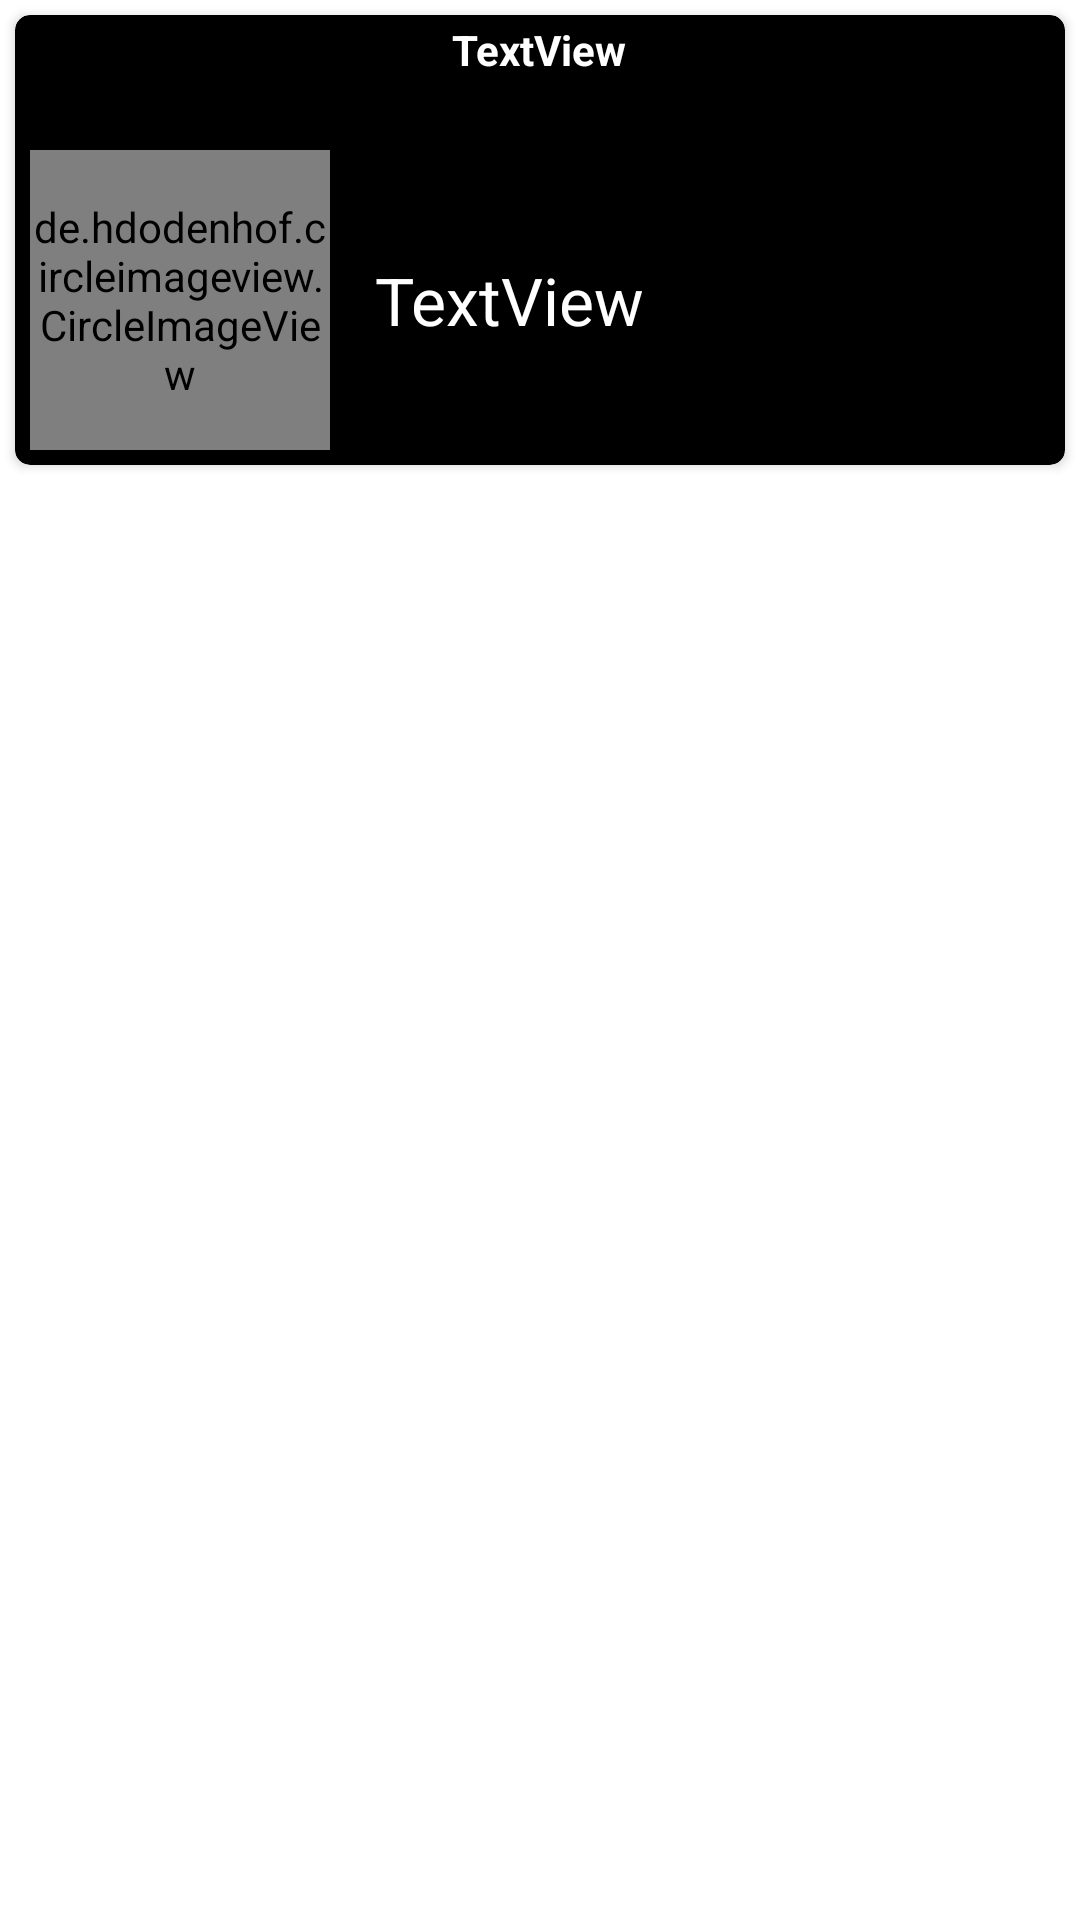

This screen was rendered from an Android layout file. Write that file and the resources it references.
<!-- AndroidManifest.xml: application theme AppTheme -->
<!-- res/layout/all_food_list_inflater.xml -->
<?xml version="1.0" encoding="utf-8"?>
<LinearLayout xmlns:android="http://schemas.android.com/apk/res/android"
    xmlns:app="http://schemas.android.com/apk/res-auto"
    android:layout_width="match_parent"
    android:layout_height="wrap_content"
    android:orientation="vertical">

    <androidx.cardview.widget.CardView
        android:layout_width="match_parent"
        android:layout_height="wrap_content"
        android:layout_margin="5dp"
        app:cardBackgroundColor="#000000"
        app:cardCornerRadius="5dp">

        <TextView
            android:id="@+id/tvCategory"
            android:layout_width="wrap_content"
            android:layout_height="wrap_content"
            android:layout_gravity="center_horizontal|top"
            android:gravity="center"
            android:padding="2dp"
            android:text="TextView"
            android:textColor="@color/white"
            android:textSize="14sp"
            android:textStyle="bold" />

        <LinearLayout
            android:layout_width="match_parent"
            android:layout_height="wrap_content"
            android:layout_marginTop="40dp"
            android:orientation="horizontal">

            <de.hdodenhof.circleimageview.CircleImageView
                android:id="@+id/cImgFoodPic"
                android:layout_width="100dp"
                android:layout_height="100dp"
                android:layout_margin="5dp" />

            <TextView
                android:id="@+id/tvFoodTitle"
                android:layout_width="wrap_content"
                android:layout_height="wrap_content"
                android:layout_gravity="center"
                android:layout_margin="5dp"
                android:layout_weight="1"
                android:padding="5dp"
                android:text="TextView"
                android:textColor="@color/white"
                android:textSize="22sp" />
        </LinearLayout>
    </androidx.cardview.widget.CardView>
</LinearLayout>
<!-- resources referenced by this layout -->
<resources>
  <color name="white">#FFFFFFFF</color>
  <style name="AppTheme" parent="Theme.MaterialComponents.Light.NoActionBar">
  
          
          <item name="colorPrimary">@color/colorPrimary</item>
          <item name="colorPrimaryDark">@color/colorPrimaryDark</item>
          <item name="colorAccent">@color/colorAccent</item>
  
      </style>
  <color name="colorPrimary">#6200EE</color>
  <color name="colorPrimaryDark">#3700B3</color>
  <color name="colorAccent">#03DAC5</color>
</resources>
